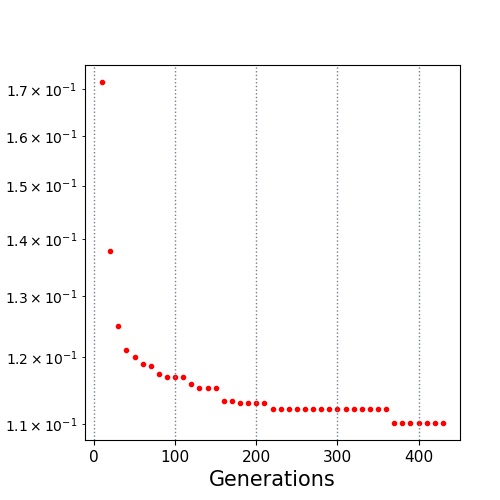

Source data for this figure (header and first rows):
10.0, 0.171618
20.0, 0.1378
30.0, 0.125
40.0, 0.1211
50.0, 0.12
60.0, 0.119
70.0, 0.1186
80.0, 0.1175
90.0, 0.117
100.0, 0.117
110.0, 0.117
120.0, 0.1159
130.0, 0.1154
140.0, 0.1153
150.0, 0.1153
160.0, 0.1135
170.0, 0.1134
180.0, 0.113
190.0, 0.113
200.0, 0.113
210.0, 0.113
220.0, 0.1123
230.0, 0.1123
240.0, 0.1123
250.0, 0.1123
260.0, 0.1123
270.0, 0.1123
280.0, 0.1123
290.0, 0.1123
300.0, 0.1123
310.0, 0.1123
320.0, 0.1123
330.0, 0.1123
340.0, 0.1123
350.0, 0.1123
360.0, 0.1123
370.0, 0.1102
380.0, 0.1102
390.0, 0.1102
400.0, 0.1102
410.0, 0.1102
420.0, 0.1102
430.0, 0.1102
